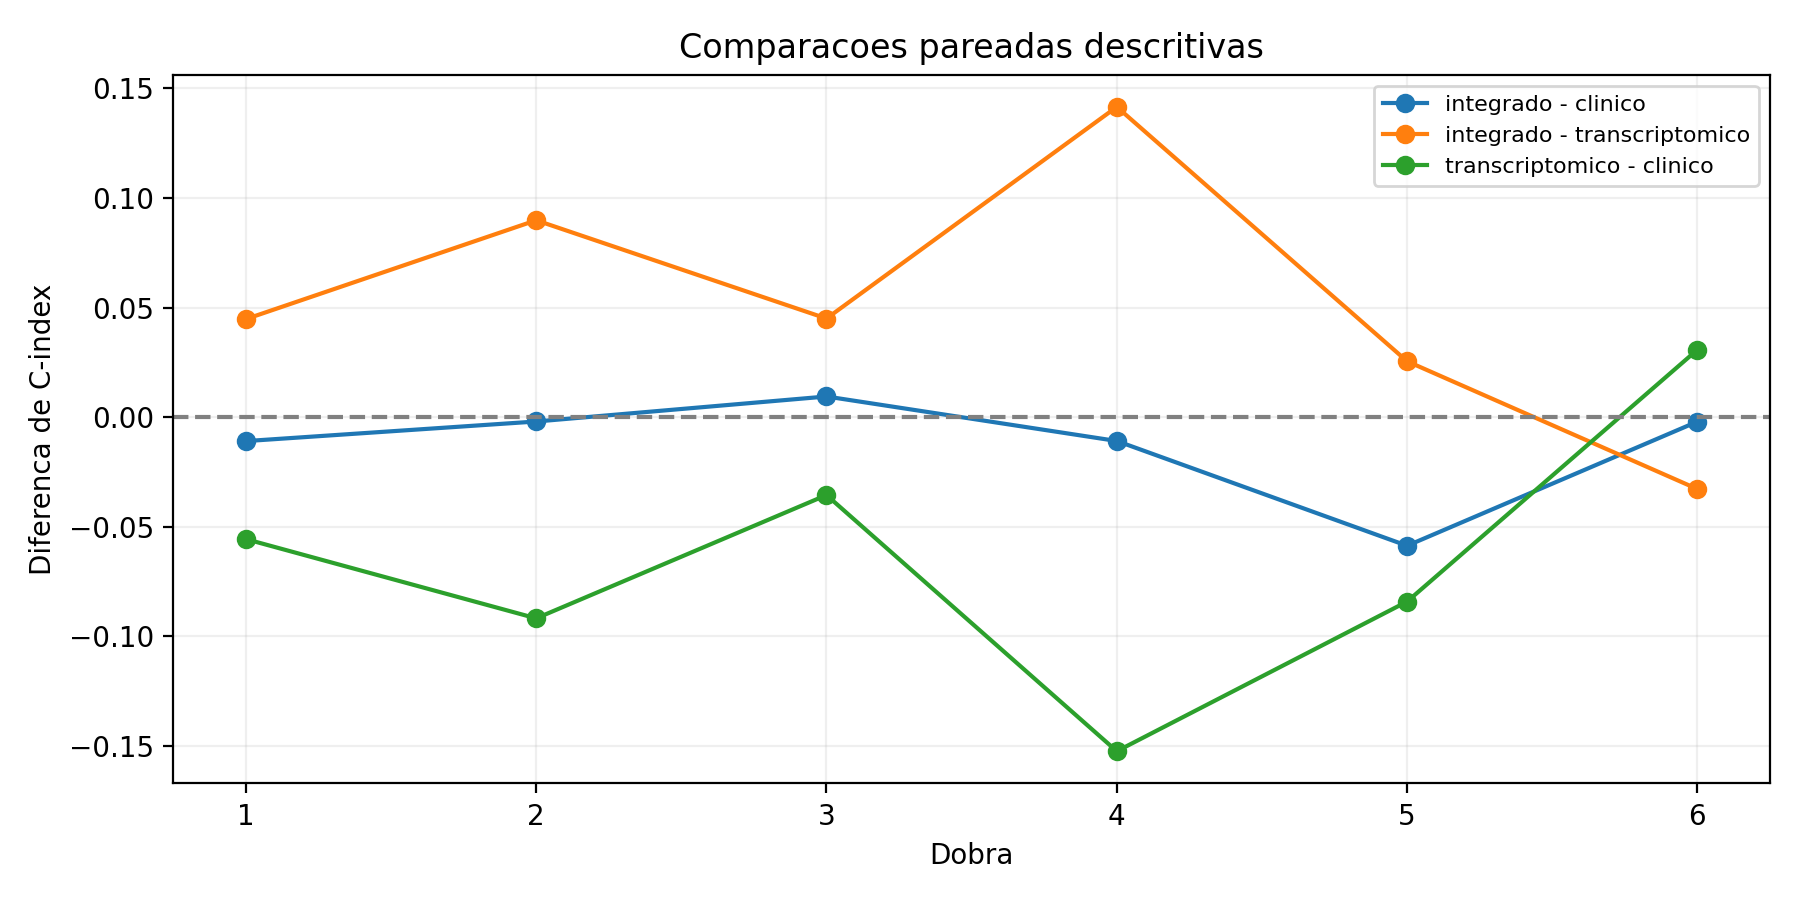

The file beside this chart, header and first rows:
dobra, comparacao, delta_c_index
1, integrado - clinico, -0.01093
2, integrado - clinico, -0.001996
3, integrado - clinico, 0.009414
4, integrado - clinico, -0.01089
5, integrado - clinico, -0.05869
6, integrado - clinico, -0.002051
1, transcriptomico - clinico, -0.05567
2, transcriptomico - clinico, -0.09182
3, transcriptomico - clinico, -0.03556
4, transcriptomico - clinico, -0.1525
5, transcriptomico - clinico, -0.08416
6, transcriptomico - clinico, 0.03077
1, integrado - transcriptomico, 0.04473
2, integrado - transcriptomico, 0.08982
3, integrado - transcriptomico, 0.04498
4, integrado - transcriptomico, 0.1416
5, integrado - transcriptomico, 0.02547
6, integrado - transcriptomico, -0.03282
